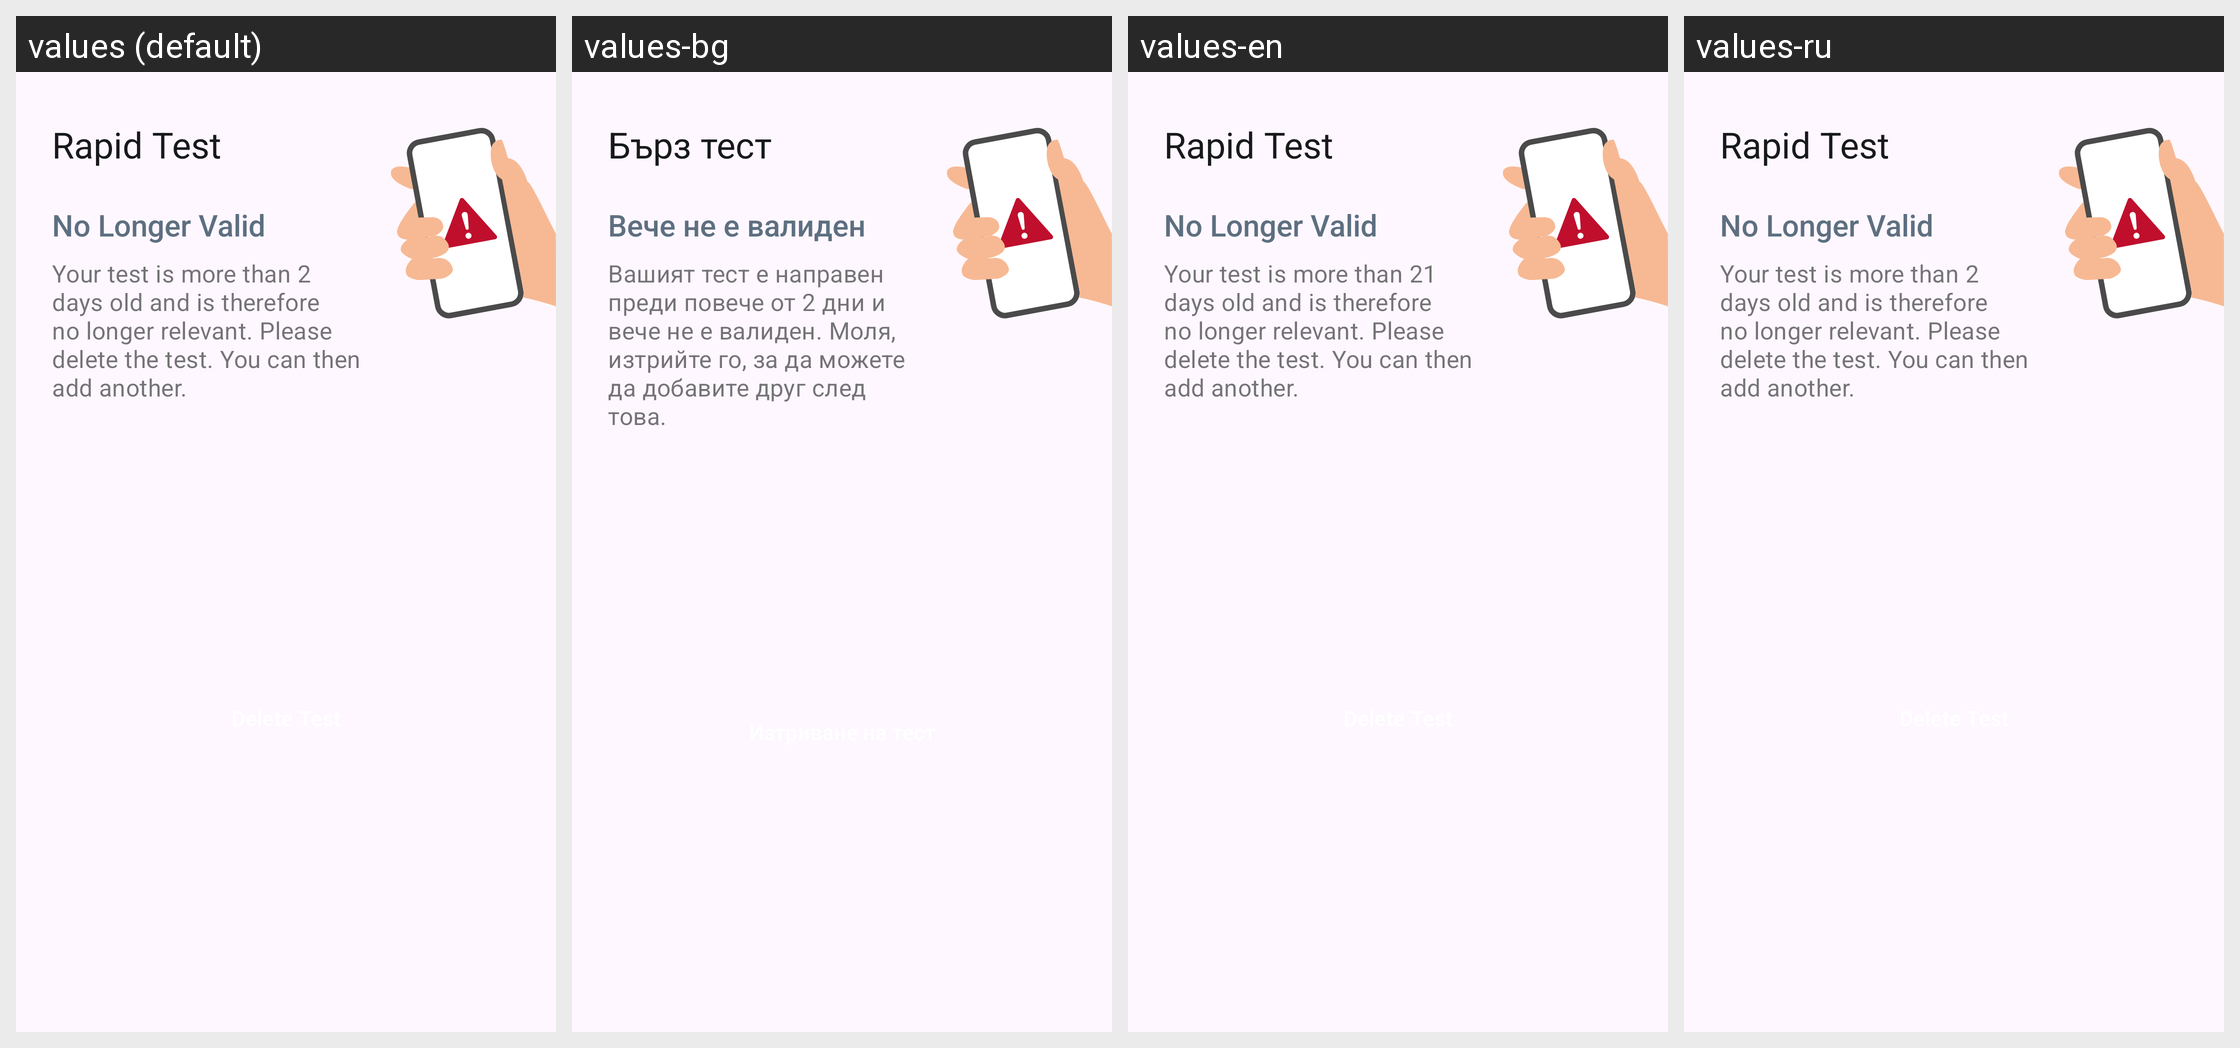

Locale-by-locale string values for the Android screen shown in this grid:
Android screen res/layout/home_submission_rapid_status_card_invalid.xml rendered under 4 locales, left to right: values (default), values-bg, values-en, values-ru. Device: Nexus 5 (rendered at 1080×1920; each locale shown at half size, 540×960, under a caption strip naming it); theme AppTheme.
Other locales in the repository, not shown: values-ar, values-de, values-pl, values-pt, values-ro, values-tr, values-uk.
Strings drawn on this screen, with the default value and each locale's value (text and hints the layout hard-codes, and strings that could not be matched under every locale, appear in the picture but are not listed):

ag_homescreen_card_rapidtest_title
  values: Rapid Test
  values-bg: Бърз тест
  values-en: Rapid Test
  values-ru: Rapid Test  [not translated; the default value is used]

ag_homescreen_card_status_invalid
  values: No Longer Valid
  values-bg: Вече не е валиден
  values-en: No Longer Valid
  values-ru: No Longer Valid  [not translated; the default value is used]

ag_homescreen_card_body_not_valid_test
  values: Your test is more than 2 days old and is therefore no longer relevant. Please delete the test. You can then add another.
  values-bg: Вашият тест е направен преди повече от 2 дни и вече не е валиден. Моля, изтрийте го, за да можете да добавите друг след това.
  values-en: Your test is more than 21 days old and is therefore no longer relevant. Please delete the test. You can then add another. 
  values-ru: Your test is more than 2 days old and is therefore no longer relevant. Please delete the test. You can then add another.  [not translated; the default value is used]
